Dataset: processed (GitHub, DHemanth2001/Landslide_Identification_Using_ML). Classes: debris flow, landslide, mudflow, non landslide, rockfall, rotational slide, translational slide.

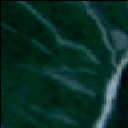
Label: debris flow

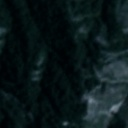
Label: landslide

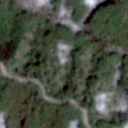
Label: landslide

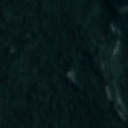
Label: non landslide

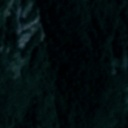
Label: translational slide

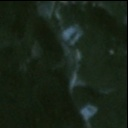
Label: non landslide
